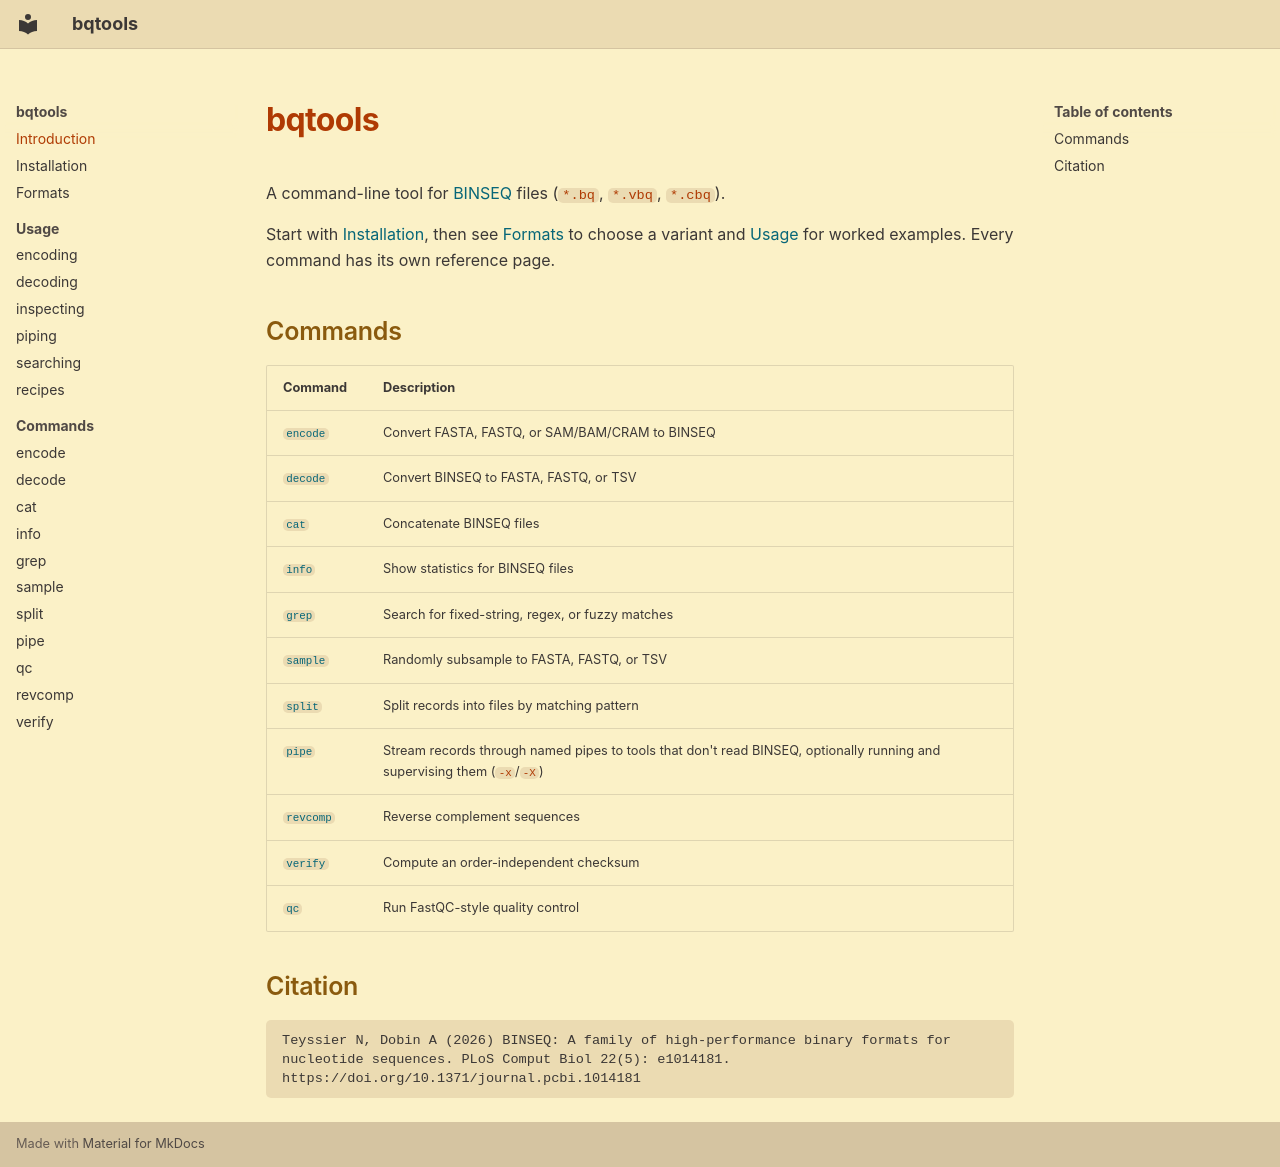

repository: noamteyssier/bqtools · page: index.html · generator: mkdocs

# bqtools

A command-line tool for [BINSEQ](https://github.com/noamteyssier/binseq) files (`*.bq`, `*.vbq`, `*.cbq`).

Start with [Installation](installation.md), then see [Formats](formats.md) to choose a variant and [Usage](usage/encoding.md) for worked examples. Every command has its own reference page.

## Commands

| Command | Description |
| --- | --- |
| [`encode`](commands/encode.md) | Convert FASTA, FASTQ, or SAM/BAM/CRAM to BINSEQ |
| [`decode`](commands/decode.md) | Convert BINSEQ to FASTA, FASTQ, or TSV |
| [`cat`](commands/cat.md) | Concatenate BINSEQ files |
| [`info`](commands/info.md) | Show statistics for BINSEQ files |
| [`grep`](commands/grep.md) | Search for fixed-string, regex, or fuzzy matches |
| [`sample`](commands/sample.md) | Randomly subsample to FASTA, FASTQ, or TSV |
| [`split`](commands/split.md) | Split records into files by matching pattern |
| [`pipe`](commands/pipe.md) | Stream records through named pipes to tools that don't read BINSEQ, optionally running and supervising them (`-x`/`-X`) |
| [`revcomp`](commands/revcomp.md) | Reverse complement sequences |
| [`verify`](commands/verify.md) | Compute an order-independent checksum |
| [`qc`](commands/qc.md) | Run FastQC-style quality control |

## Citation

```
Teyssier N, Dobin A (2026) BINSEQ: A family of high-performance binary formats for nucleotide sequences. PLoS Comput Biol 22(5): e1014181. https://doi.org/10.1371/journal.pcbi.1014181
```
